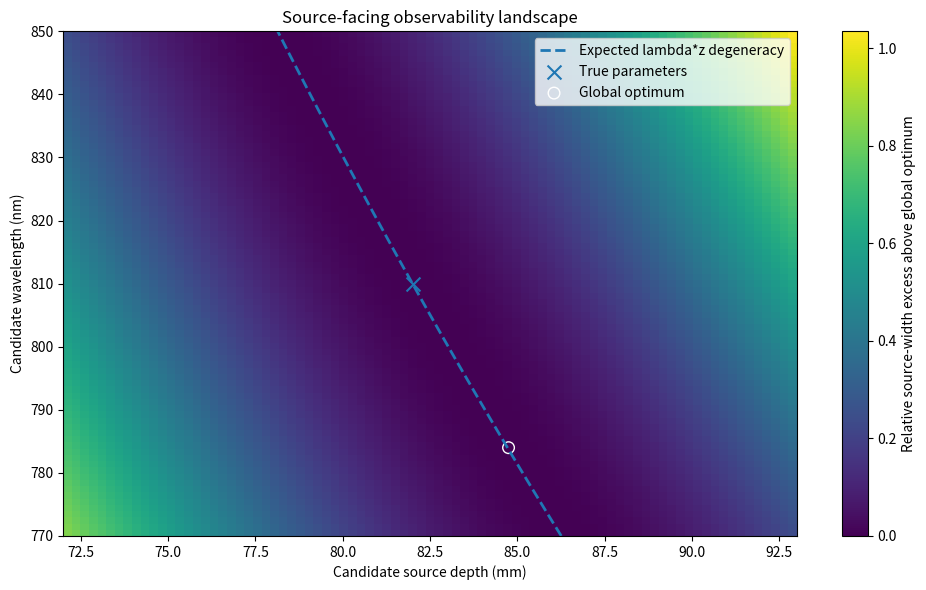
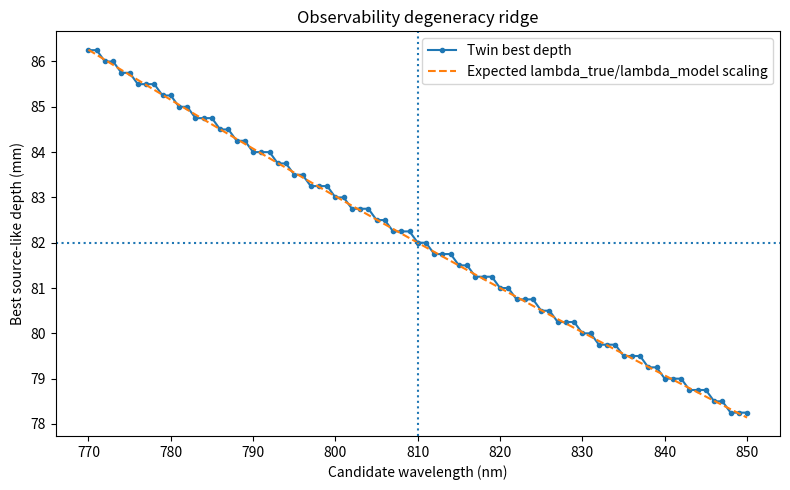
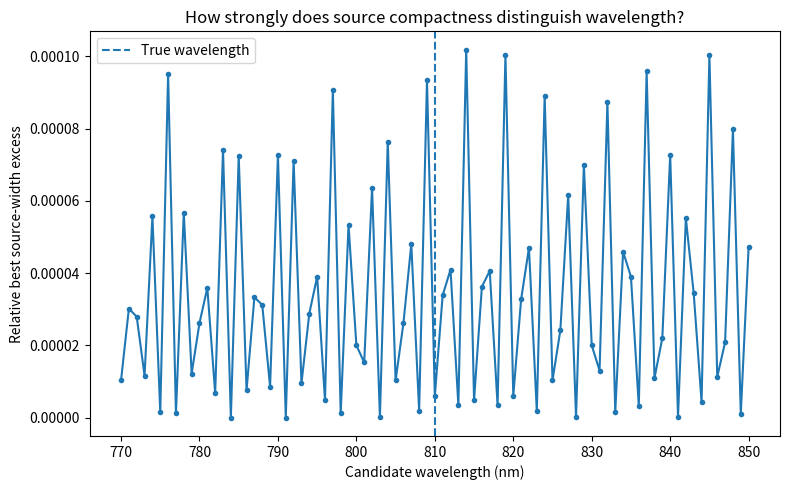

Here is the Python script that generated these plots, in order:
import numpy as np
import matplotlib.pyplot as plt

# ============================================================
# QMS PLATFORM — SOURCE-FACING OBSERVABILITY MAP
#
# Hidden physical parameters:
#   true source depth z_true
#   true wavelength lambda_true
#
# Twin scans:
#   candidate depth z
#   candidate wavelength lambda
#
# Score:
#   source spatial compactness after back-propagation
#
# Goal:
#   visualize parameter combinations that are indistinguishable
#   or weakly distinguishable from detector data.
# ============================================================

rng = np.random.default_rng(7203)

N = 96

LAMBDA_TRUE = 810e-9
TRUE_DEPTH_MM = 82.0
TRUE_DEPTH = TRUE_DEPTH_MM * 1e-3

dx = 8e-6

coord = (np.arange(N) - N//2) * dx
X, Y = np.meshgrid(coord, coord, indexing="xy")

fx = np.fft.fftfreq(N, d=dx)
fy = np.fft.fftfreq(N, d=dx)

FX, FY = np.meshgrid(
    fx,
    fy,
    indexing="xy",
)


def transfer(z, wavelength):
    return np.exp(
        -1j
        * np.pi
        * wavelength
        * z
        * (FX**2 + FY**2)
    )


def propagate(field, z, wavelength):
    return np.fft.ifft2(
        np.fft.fft2(field)
        * transfer(z, wavelength)
    )


# ============================================================
# SOURCE
# ============================================================

source_x = 24e-6
source_y = -17e-6

sigma_x = 27e-6
sigma_y = 36e-6

theta = 0.42

ct = np.cos(theta)
st = np.sin(theta)

xr = (
    ct*(X-source_x)
    + st*(Y-source_y)
)

yr = (
    -st*(X-source_x)
    + ct*(Y-source_y)
)

A = np.exp(
    -0.5 * (
        xr**2/sigma_x**2
        +
        yr**2/sigma_y**2
    )
)

phase = (
    0.35
    + 3500*X
    - 2200*Y
)

SOURCE = (
    A
    * np.exp(1j*phase)
)


# ============================================================
# QUADRATURE REFERENCE
# ============================================================

reference_amp = 1.5

kx = 2*np.pi / 160e-6
ky = 2*np.pi / 210e-6

R = (
    reference_amp
    * np.exp(
        1j*(kx*X + ky*Y)
    )
)


def detector(E, ref):
    return np.abs(E + ref)**2


# ============================================================
# PHYSICAL DETECTOR DATA
# ============================================================

sensor_true = propagate(
    SOURCE,
    TRUE_DEPTH,
    LAMBDA_TRUE,
)

ideal = [
    detector(sensor_true, R),
    detector(sensor_true, 1j*R),
    detector(sensor_true, -R),
    detector(sensor_true, -1j*R),
]

noise_fraction = 0.005

scale = max(
    np.max(v)
    for v in ideal
)

sigma_noise = (
    noise_fraction
    * scale
)

measured = []

for I in ideal:

    J = (
        I
        + rng.normal(
            0.0,
            sigma_noise,
            I.shape,
        )
    )

    measured.append(
        np.maximum(J, 0)
    )


I0, I90, I180, I270 = measured

sensor_reconstructed = (
    (I0-I180)
    +
    1j*(I90-I270)
) / (
    4*np.conj(R)
    + 1e-15
)


# ============================================================
# SOURCE COMPACTNESS SCORE
# ============================================================

def spatial_width(field):

    I = np.abs(field)**2

    total = (
        I.sum()
        + 1e-15
    )

    cx = (
        np.sum(I*X)
        / total
    )

    cy = (
        np.sum(I*Y)
        / total
    )

    width = np.sqrt(
        np.sum(
            I * (
                (X-cx)**2
                +
                (Y-cy)**2
            )
        )
        / total
    )

    return float(width)


# ============================================================
# PARAMETER GRID
# ============================================================

WAVELENGTHS_NM = np.arange(
    770.0,
    851.0,
    1.0,
)

WAVELENGTHS = (
    WAVELENGTHS_NM
    * 1e-9
)

DEPTHS_MM = np.arange(
    72.0,
    93.01,
    0.25,
)

DEPTHS = (
    DEPTHS_MM
    * 1e-3
)

score = np.empty(
    (
        len(WAVELENGTHS),
        len(DEPTHS),
    )
)


print()
print("=" * 82)
print("QMS PLATFORM — Z / WAVELENGTH OBSERVABILITY MAP")
print("=" * 82)

print()
print(
    "True wavelength:",
    LAMBDA_TRUE*1e9,
    "nm"
)

print(
    "True depth:",
    TRUE_DEPTH_MM,
    "mm"
)

print()
print(
    "Scanning",
    len(WAVELENGTHS),
    "wavelengths x",
    len(DEPTHS),
    "depths"
)

print()


# ============================================================
# 2D SOURCE-LIKENESS SCAN
# ============================================================

for wi, wavelength in enumerate(
    WAVELENGTHS
):

    if wi % 10 == 0:
        print(
            f"wavelength row "
            f"{wi+1}/{len(WAVELENGTHS)}"
        )

    for zi, depth in enumerate(
        DEPTHS
    ):

        candidate_source = propagate(
            sensor_reconstructed,
            -depth,
            wavelength,
        )

        score[wi, zi] = spatial_width(
            candidate_source
        )


# ============================================================
# NORMALIZE SCORE
#
# Smaller width = more source-like.
#
# Convert to relative excess over global minimum.
# ============================================================

global_min = float(
    np.min(score)
)

relative_score = (
    score
    / global_min
    - 1.0
)


best_flat = int(
    np.argmin(score)
)

best_wi, best_zi = np.unravel_index(
    best_flat,
    score.shape,
)

best_lambda_nm = (
    WAVELENGTHS_NM[best_wi]
)

best_depth_mm = (
    DEPTHS_MM[best_zi]
)


# ============================================================
# RIDGE / DEGENERACY CURVE
#
# For every wavelength:
#   find the best source depth
# ============================================================

best_depth_by_lambda = np.zeros(
    len(WAVELENGTHS)
)

best_score_by_lambda = np.zeros(
    len(WAVELENGTHS)
)

for wi in range(
    len(WAVELENGTHS)
):

    zi = int(
        np.argmin(
            score[wi]
        )
    )

    best_depth_by_lambda[wi] = (
        DEPTHS_MM[zi]
    )

    best_score_by_lambda[wi] = (
        score[wi, zi]
    )


expected_depth_by_lambda = (
    TRUE_DEPTH_MM
    * (
        LAMBDA_TRUE*1e9
        / WAVELENGTHS_NM
    )
)


# ============================================================
# FIGURE 1 — 2D OBSERVABILITY LANDSCAPE
# ============================================================

plt.figure(
    figsize=(10, 6)
)

im = plt.imshow(
    relative_score,
    origin="lower",
    aspect="auto",
    extent=[
        DEPTHS_MM[0],
        DEPTHS_MM[-1],
        WAVELENGTHS_NM[0],
        WAVELENGTHS_NM[-1],
    ],
)

plt.colorbar(
    im,
    label=(
        "Relative source-width excess "
        "above global optimum"
    ),
)

plt.plot(
    expected_depth_by_lambda,
    WAVELENGTHS_NM,
    linestyle="--",
    linewidth=2,
    label="Expected lambda*z degeneracy",
)

plt.scatter(
    [TRUE_DEPTH_MM],
    [LAMBDA_TRUE*1e9],
    marker="x",
    s=100,
    label="True parameters",
)

plt.scatter(
    [best_depth_mm],
    [best_lambda_nm],
    marker="o",
    s=70,
    facecolors="none",
    edgecolors="white",
    label="Global optimum",
)

plt.xlabel(
    "Candidate source depth (mm)"
)

plt.ylabel(
    "Candidate wavelength (nm)"
)

plt.title(
    "Source-facing observability landscape"
)

plt.legend()

plt.tight_layout()

FIG1 = (
    "dpi_observability_map_z_lambda.png"
)

plt.savefig(
    FIG1,
    dpi=220,
)

plt.close()


# ============================================================
# FIGURE 2 — DEGENERACY RIDGE
# ============================================================

plt.figure(
    figsize=(8, 5)
)

plt.plot(
    WAVELENGTHS_NM,
    best_depth_by_lambda,
    marker="o",
    markersize=3,
    label="Twin best depth",
)

plt.plot(
    WAVELENGTHS_NM,
    expected_depth_by_lambda,
    linestyle="--",
    label="Expected lambda_true/lambda_model scaling",
)

plt.axvline(
    LAMBDA_TRUE*1e9,
    linestyle=":",
)

plt.axhline(
    TRUE_DEPTH_MM,
    linestyle=":",
)

plt.xlabel(
    "Candidate wavelength (nm)"
)

plt.ylabel(
    "Best source-like depth (mm)"
)

plt.title(
    "Observability degeneracy ridge"
)

plt.legend()

plt.tight_layout()

FIG2 = (
    "dpi_observability_degeneracy_ridge.png"
)

plt.savefig(
    FIG2,
    dpi=220,
)

plt.close()


# ============================================================
# FIGURE 3 — SCORE ALONG RIDGE
# ============================================================

ridge_relative = (
    best_score_by_lambda
    /
    np.min(
        best_score_by_lambda
    )
    - 1.0
)

plt.figure(
    figsize=(8, 5)
)

plt.plot(
    WAVELENGTHS_NM,
    ridge_relative,
    marker="o",
    markersize=3,
)

plt.axvline(
    LAMBDA_TRUE*1e9,
    linestyle="--",
    label="True wavelength",
)

plt.xlabel(
    "Candidate wavelength (nm)"
)

plt.ylabel(
    "Relative best source-width excess"
)

plt.title(
    "How strongly does source compactness distinguish wavelength?"
)

plt.legend()

plt.tight_layout()

FIG3 = (
    "dpi_observability_ridge_flatness.png"
)

plt.savefig(
    FIG3,
    dpi=220,
)

plt.close()


# ============================================================
# SIMPLE OBSERVABILITY DIAGNOSTICS
# ============================================================

ridge_range = float(
    np.max(ridge_relative)
    - np.min(ridge_relative)
)

ridge_std = float(
    np.std(
        ridge_relative
    )
)

ridge_depth_rmse = float(
    np.sqrt(
        np.mean(
            (
                best_depth_by_lambda
                - expected_depth_by_lambda
            )**2
        )
    )
)


# ============================================================
# SAVE
# ============================================================

NPZ = (
    "dpi_observability_map_z_lambda_results.npz"
)

np.savez_compressed(
    NPZ,

    true_wavelength_nm=
        LAMBDA_TRUE*1e9,

    true_depth_mm=
        TRUE_DEPTH_MM,

    wavelengths_nm=
        WAVELENGTHS_NM,

    depths_mm=
        DEPTHS_MM,

    source_width=
        score,

    relative_score=
        relative_score,

    best_depth_by_lambda_mm=
        best_depth_by_lambda,

    expected_depth_by_lambda_mm=
        expected_depth_by_lambda,

    ridge_relative=
        ridge_relative,

    best_lambda_nm=
        best_lambda_nm,

    best_depth_mm=
        best_depth_mm,

    ridge_range=
        ridge_range,

    ridge_std=
        ridge_std,

    ridge_depth_rmse_mm=
        ridge_depth_rmse,
)


# ============================================================
# REPORT
# ============================================================

print()
print("=" * 82)
print("OBSERVABILITY MAP RESULTS")
print("=" * 82)

print()

print(
    "True parameters:"
)

print(
    "  wavelength:",
    LAMBDA_TRUE*1e9,
    "nm"
)

print(
    "  depth:",
    TRUE_DEPTH_MM,
    "mm"
)

print()

print(
    "Global source-width optimum:"
)

print(
    "  wavelength:",
    best_lambda_nm,
    "nm"
)

print(
    "  depth:",
    best_depth_mm,
    "mm"
)

print()

print(
    "Degeneracy-ridge RMSE from expected scaling:",
    f"{ridge_depth_rmse:.6f}",
    "mm"
)

print(
    "Relative score range along ridge:",
    f"{ridge_range:.8f}"
)

print(
    "Relative score std along ridge:",
    f"{ridge_std:.8f}"
)

print()

print(
    "Interpretation:"
)

print(
    "A very flat ridge means depth and wavelength "
    "are jointly constrained but individually weakly observable."
)

print()

print(
    "Saved:"
)

print(FIG1)
print(FIG2)
print(FIG3)
print(NPZ)

print()
print(
    "Z / WAVELENGTH OBSERVABILITY MAP COMPLETE"
)
